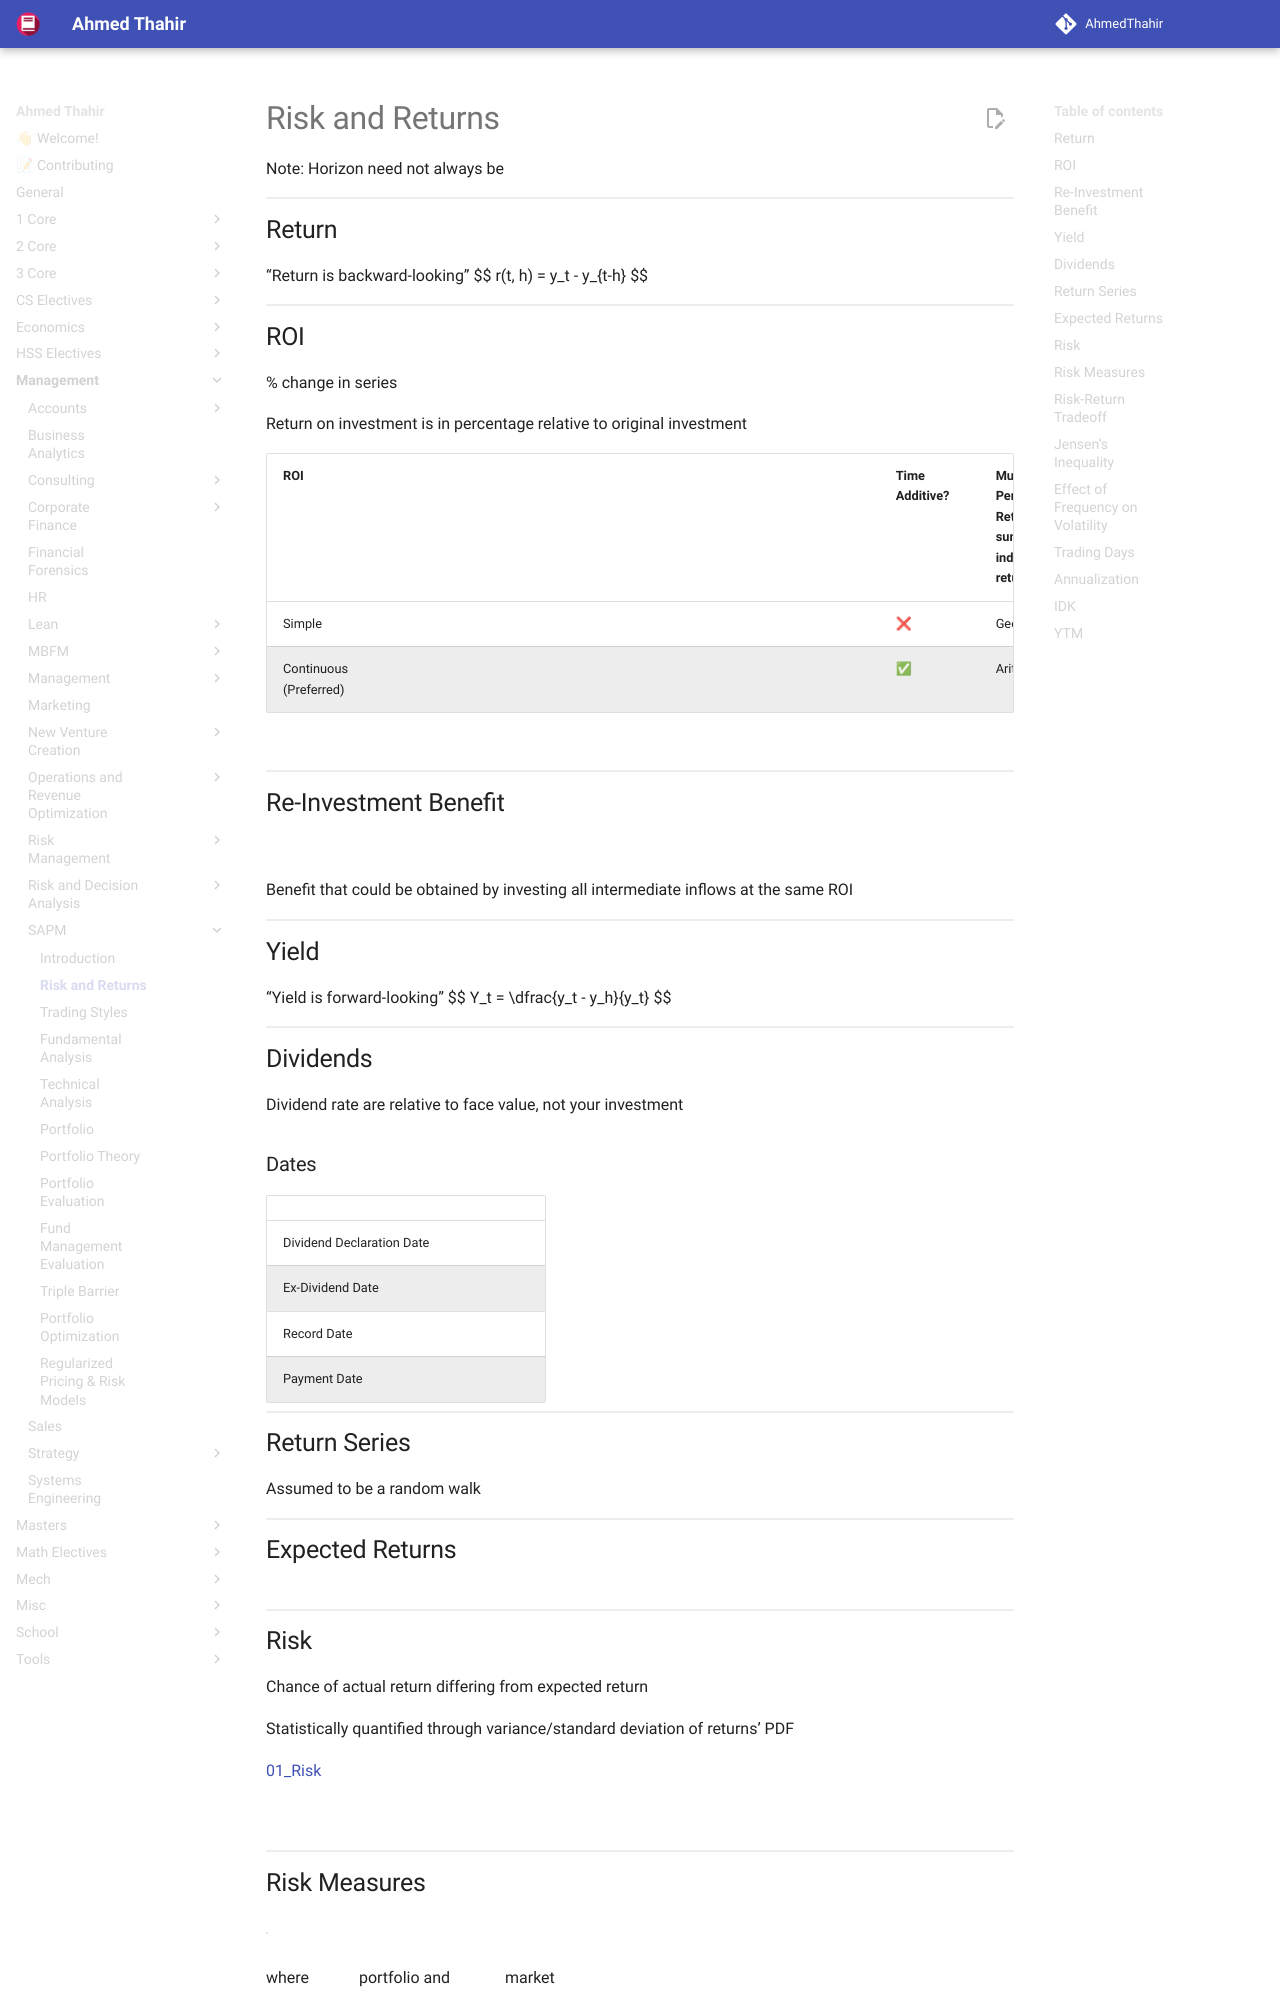

repository: AhmedThahir/AhmedThahir.github.io · page: Management/SAPM/02_Risk_Returns/index.html · generator: mkdocs

# Risk and Returns

Note: Horizon need not always be $h=1$

## Return

“Return is backward-looking”
$$
r(t, h) = y_t - y_{t-h}
$$

## ROI

% change in series

Return on investment is in percentage relative to original investment

| ROI                         | $R_t$                                                        | Time Additive? | Multi-Period Return is __ sum of individual returns |
| --------------------------- | ------------------------------------------------------------ | -------------- | --------------------------------------------------- |
| Simple                      | $\dfrac{y_t - y_h}{y_h}$                                     | ❌              | Geometric                                           |
| Continuous<br />(Preferred) | $\ln \left \vert \dfrac{y_t}{y_h} \right \vert = \ln \vert y_t \vert - \ln \vert y_{t_h} \vert$ | ✅              | Arithmetic                                          |

$$
\text{CR} = \ln \vert 1 + \text{SR} \vert
$$

## Re-Investment Benefit

$$
\text{Re-Investment Benefit} = \text{IRR} - \text{ROI}
$$

Benefit that could be obtained by investing all intermediate inflows at the same ROI
